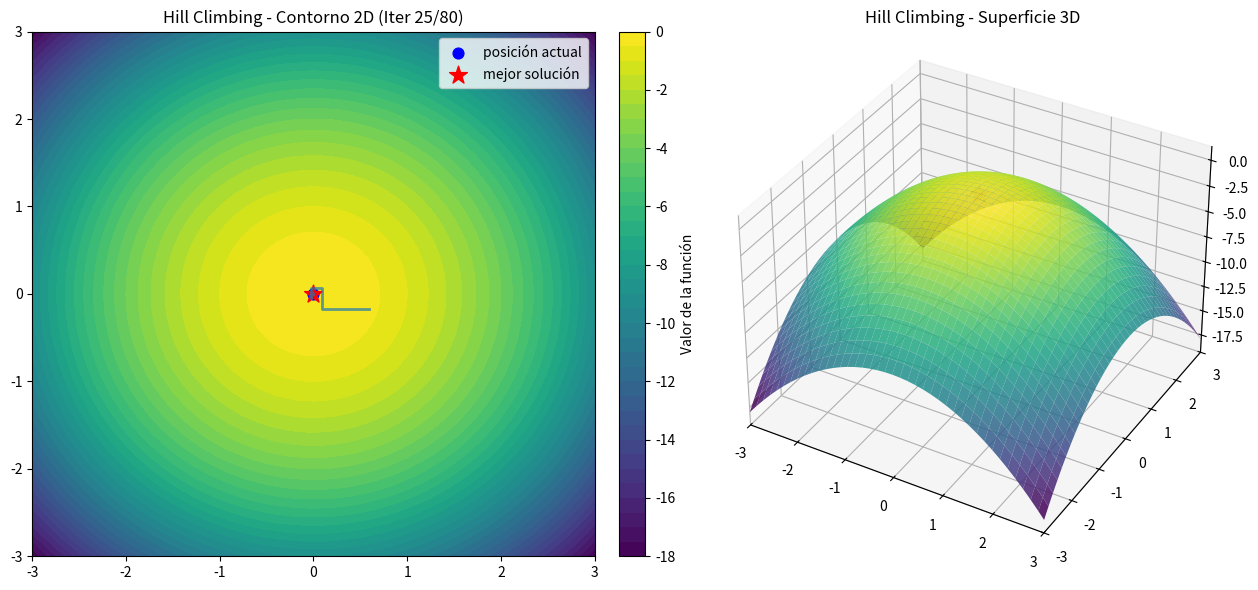

Recreate this plot in Python.
import numpy as np
import matplotlib.pyplot as plt
import time
from mpl_toolkits.mplot3d import Axes3D

# -------------------------------
# Parámetros
# -------------------------------
NUM_ITERACIONES = 80
PAUSA = 0.25

RANGO = (-3.0, 3.0)

GRID_RES = 160

TRAIL_LENGTH = 20

SEED = 123

rng = np.random.default_rng(SEED)

# Hill Climbing
STEP_SIZE = 0.5
STEP_DECAY = 0.5
MIN_STEP = 0.001

# -------------------------------
# Función objetivo
# -------------------------------
def sphere(x, y):
    return -x**2 - y**2

# -------------------------------
# Inicialización
# -------------------------------
lo, hi = RANGO

# punto inicial aleatorio
x = rng.uniform(lo, hi, size=2)

fx = sphere(x[0], x[1])

best_pos = x.copy()
best_val = fx

# historial
history = [x.copy()]

# -------------------------------
# Direcciones vecinas
# -------------------------------
dirs = np.array([
    [1, 0],
    [-1, 0],
    [0, 1],
    [0, -1]
])

# -------------------------------
# Malla para gráficas
# -------------------------------
X = np.linspace(lo, hi, GRID_RES)
Y = np.linspace(lo, hi, GRID_RES)

Xg, Yg = np.meshgrid(X, Y)

Zg = sphere(Xg, Yg)

# -------------------------------
# Configuración gráfica
# -------------------------------
plt.ion()

fig = plt.figure(figsize=(13,6))

ax1 = fig.add_subplot(121)

ax2 = fig.add_subplot(122, projection='3d')

cont = ax1.contourf(Xg, Yg, Zg, 40, cmap="viridis")

cbar = plt.colorbar(cont, ax=ax1,
                    fraction=0.046,
                    pad=0.04)

cbar.set_label("Valor de la función")

# -------------------------------
# Función de dibujo
# -------------------------------
def dibujar(iteracion):

    ax1.clear()
    ax2.clear()

    # Contorno 2D
    ax1.contourf(Xg, Yg, Zg, 40, cmap="viridis")

    ax1.set_xlim(lo, hi)
    ax1.set_ylim(lo, hi)

    ax1.set_title(
        f"Hill Climbing - Contorno 2D "
        f"(Iter {iteracion}/{NUM_ITERACIONES})"
    )

    # Rastro
    if len(history) > 1:

        trail = np.array(history[-TRAIL_LENGTH:])

        ax1.plot(
            trail[:,0],
            trail[:,1],
            linewidth=2,
            alpha=0.7
        )

    # Punto actual
    ax1.scatter(
        x[0],
        x[1],
        c='blue',
        s=60,
        label='posición actual'
    )

    # Mejor punto
    ax1.scatter(
        best_pos[0],
        best_pos[1],
        c='red',
        s=180,
        marker='*',
        label='mejor solución'
    )

    ax1.legend(loc='upper right')

    # ---------------------------
    # Superficie 3D
    # ---------------------------
    ax2.plot_surface(
        Xg,
        Yg,
        Zg,
        cmap="viridis",
        alpha=0.85,
        linewidth=0
    )

    ax2.scatter(
        x[0],
        x[1],
        fx,
        c='blue',
        s=60
    )

    ax2.scatter(
        best_pos[0],
        best_pos[1],
        best_val,
        c='red',
        s=180,
        marker='*'
    )

    ax2.set_title("Hill Climbing - Superficie 3D")

    ax2.set_xlim(lo, hi)
    ax2.set_ylim(lo, hi)

    ax2.view_init(elev=35, azim=-60)

    plt.tight_layout()

    plt.draw()

    plt.pause(PAUSA)

    time.sleep(PAUSA)

# -------------------------------
# Algoritmo Hill Climbing
# -------------------------------
step_size = STEP_SIZE

for t in range(1, NUM_ITERACIONES + 1):

    if step_size <= MIN_STEP:
        break

    # generar vecinos
    vecinos = np.clip(
        x + dirs * step_size,
        lo,
        hi
    )

    # evaluar vecinos
    f_vecinos = np.array([
        sphere(v[0], v[1])
        for v in vecinos
    ])

    # mejor vecino
    idx_mejor = np.argmax(f_vecinos)

    mejor_vecino = vecinos[idx_mejor]

    mejor_valor = f_vecinos[idx_mejor]

    # mover si mejora
    if mejor_valor > fx:

        x = mejor_vecino
        fx = mejor_valor

    else:
        # reducir paso
        step_size *= STEP_DECAY

    # actualizar mejor global
    if fx > best_val:

        best_val = fx
        best_pos = x.copy()

    # guardar historial
    history.append(x.copy())

    # dibujar
    dibujar(t)

# -------------------------------
# Resultado final
# -------------------------------
print(
    f"\nResultado final Hill Climbing -> "
    f"best = ({best_pos[0]:.6f}, "
    f"{best_pos[1]:.6f}), "
    f"f = {best_val:.6f}"
)

plt.ioff()

plt.show()
